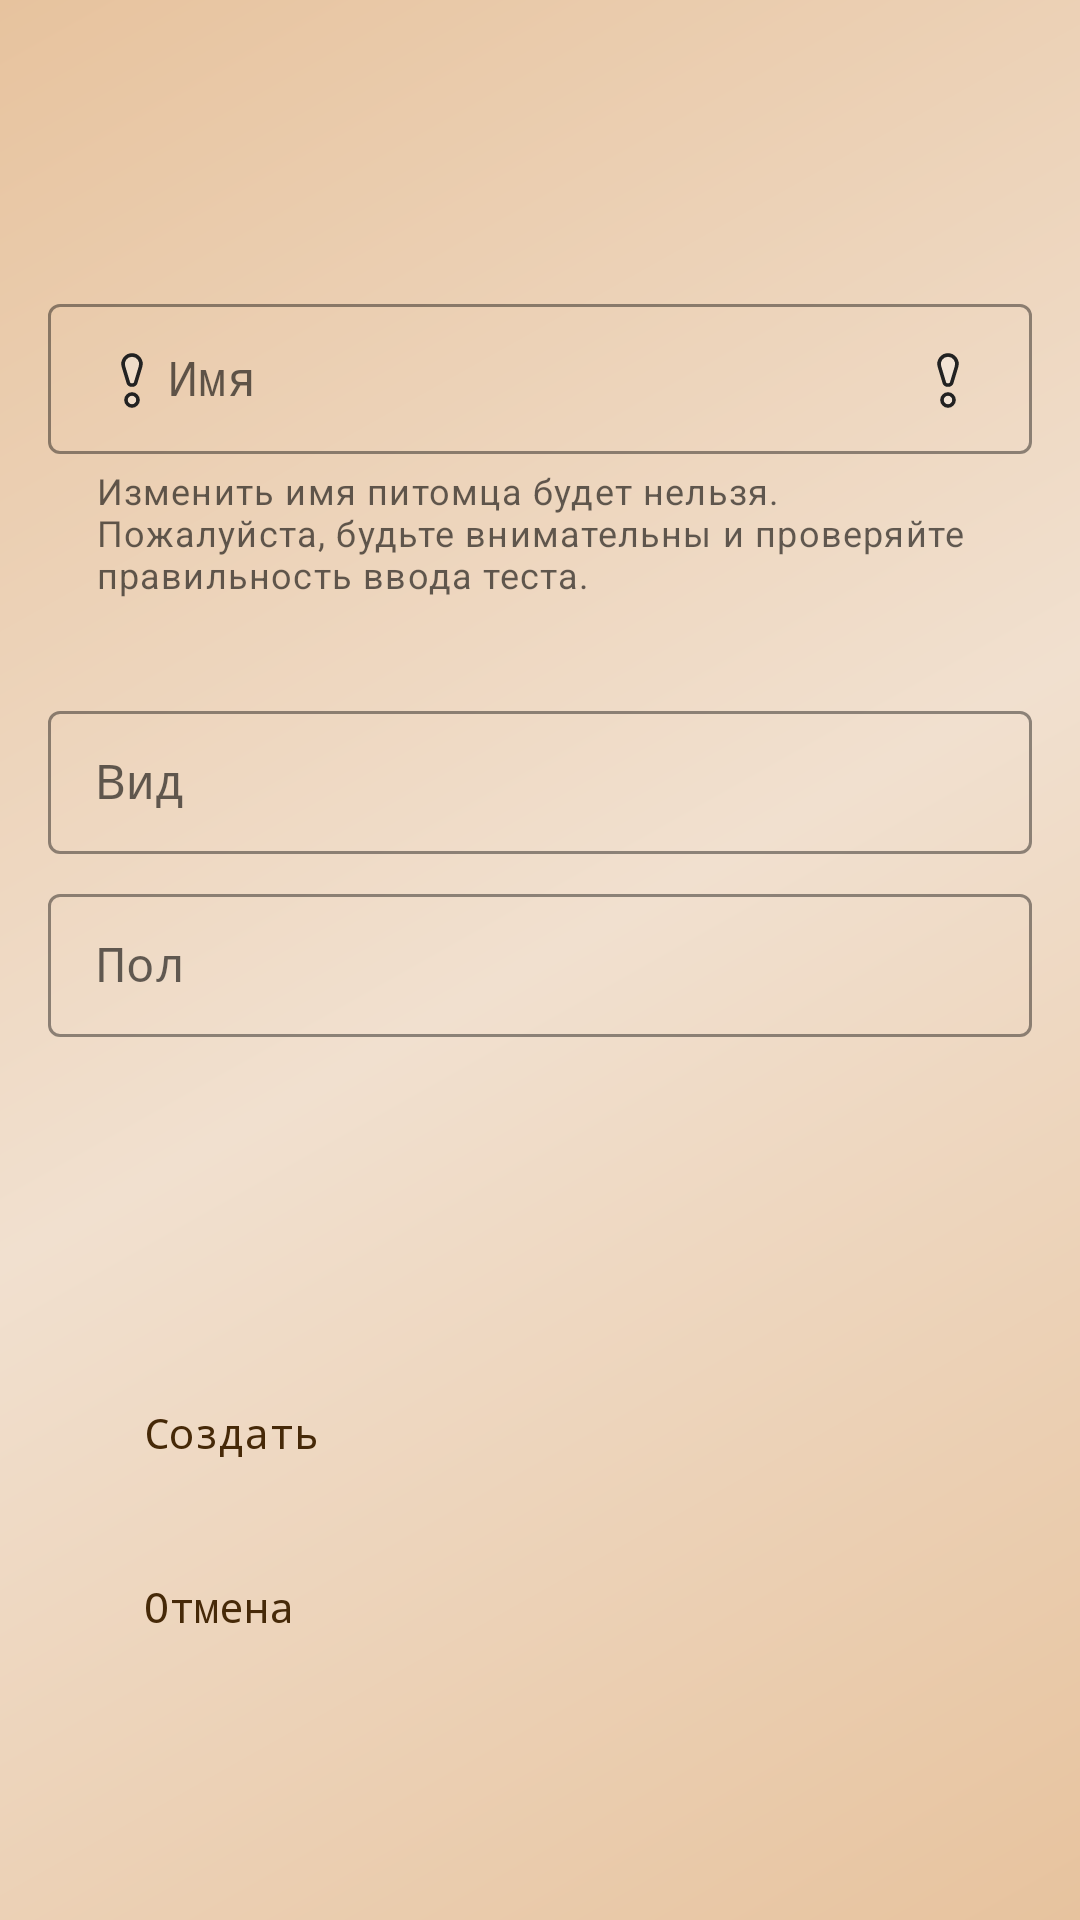

This screen was rendered from an Android layout file. Write that file and the resources it references.
<!-- AndroidManifest.xml: application theme Theme.Paws -->
<!-- res/layout/fragment_new_pet.xml -->
<?xml version="1.0" encoding="utf-8"?>
<androidx.constraintlayout.widget.ConstraintLayout xmlns:android="http://schemas.android.com/apk/res/android"
    xmlns:app="http://schemas.android.com/apk/res-auto"
    xmlns:tools="http://schemas.android.com/tools"
    android:layout_width="match_parent"
    android:layout_height="match_parent"
    android:fitsSystemWindows="true"
    tools:context=".ui.newPet.NewPetFragment">

    <LinearLayout
        android:layout_width="match_parent"
        android:layout_height="0dp"
        android:orientation="vertical"
        android:padding="16dp"
        android:layout_marginTop="80dp"
        app:layout_constraintBottom_toTopOf="@id/linerLayoutButton"
        app:layout_constraintEnd_toEndOf="parent"
        app:layout_constraintStart_toStartOf="parent"
        app:layout_constraintTop_toTopOf="parent">

        <com.google.android.material.textfield.TextInputLayout
            style="@style/TextInput"
            android:layout_width="match_parent"
            android:layout_height="wrap_content"
            android:layout_marginBottom="8dp"
            android:hint="@string/name_pet"
            android:paddingBottom="24dp"
            app:helperText="@string/warning">

            <com.google.android.material.textfield.TextInputEditText
                android:id="@+id/petNameNew"
                android:drawableStart="@drawable/ic_warning"
                android:drawableEnd="@drawable/ic_warning"
                android:layout_width="match_parent"
                android:layout_height="wrap_content" />
        </com.google.android.material.textfield.TextInputLayout>

        <com.google.android.material.textfield.TextInputLayout
            style="@style/TextInput"
            android:layout_width="match_parent"
            android:layout_height="wrap_content"
            android:layout_marginBottom="8dp"
            android:hint="@string/species">

            <com.google.android.material.textfield.TextInputEditText
                android:id="@+id/petSpeciesNew"
                android:layout_width="match_parent"
                android:layout_height="wrap_content" />
        </com.google.android.material.textfield.TextInputLayout>

        <com.google.android.material.textfield.TextInputLayout
            style="@style/TextInput"
            android:layout_width="match_parent"
            android:layout_height="wrap_content"
            android:layout_marginBottom="8dp"
            android:hint="@string/sex">

            <com.google.android.material.textfield.TextInputEditText
                android:id="@+id/spinnerSexNew"
                android:layout_width="match_parent"
                android:layout_height="wrap_content" />
        </com.google.android.material.textfield.TextInputLayout>

    </LinearLayout>

    <LinearLayout
        android:id="@+id/linerLayoutButton"
        android:layout_width="match_parent"
        android:layout_height="0dp"
        android:orientation="vertical"
        android:padding="16dp"
        android:layout_marginBottom="48dp"
        app:layout_constraintBottom_toBottomOf="parent"
        app:layout_constraintEnd_toEndOf="parent"
        app:layout_constraintStart_toStartOf="parent">

        <Button
            android:id="@+id/buttonCreate"
            style="@style/MyButton"
            android:layout_width="match_parent"
            android:layout_height="50dp"
            android:layout_marginStart="32dp"
            android:layout_marginTop="32dp"
            android:layout_marginEnd="32dp"
            android:text="@string/create_button" />

        <Button
            android:id="@+id/buttonCancel"
            style="@style/MyButton"
            android:layout_width="match_parent"
            android:layout_height="50dp"
            android:layout_marginStart="32dp"
            android:layout_marginTop="8dp"
            android:layout_marginEnd="32dp"
            android:text="@string/cancel" />

    </LinearLayout>

</androidx.constraintlayout.widget.ConstraintLayout>
<!-- resources referenced by this layout -->
<resources>
  <string name="cancel">Отмена</string>
  <string name="create_button">Создать</string>
  <string name="name_pet">Имя</string>
  <string name="sex">Пол</string>
  <string name="species">Вид</string>
  <string name="warning">Изменить имя питомца будет нельзя. Пожалуйста, будьте внимательны и проверяйте правильность ввода теста.</string>
  <style name="MyButton" parent="ThemeOverlay.Material3.Button">
          <item name="backgroundTint">@color/lightGreen</item>
          <item name="android:textColor">@color/darkBrown</item>
          <item name="elevation">30dp</item>
      </style>
  <style name="TextInput" parent="Widget.MaterialComponents.TextInputLayout.OutlinedBox.Dense">
          <item name="boxStrokeColor">@color/green</item>
          <item name="hintTextColor">@color/darkGreen</item>
          <item name="endIconTint">@color/green</item>
          <item name="startIconTint">@color/green</item>
      </style>
  <color name="superLightBeige">#F8F4F0</color>
  <color name="lightGreen">#D8F8AD</color>
  <color name="darkBrown">#462908</color>
  <color name="green">#769F3D</color>
  <color name="darkGreen">#558F04</color>
  <color name="primaryVariant">#e7c39e</color>
  <color name="white">#FFFFFFFF</color>
  <color name="secondaryPrimary">#cb9980</color>
  <color name="lightBeige">#f1e0cf</color>
  <!-- drawable background_light (drawable) -->
  <shape xmlns:android="http://schemas.android.com/apk/res/android"
      android:shape="rectangle">
      <gradient
          android:angle="135"
          android:endColor="@color/primaryVariant"
          android:centerColor="@color/lightBeige"
          android:startColor="@color/primaryVariant"
          android:type="linear" />
  </shape>
  <style name="MyFloatActionButton" parent="Widget.Design.FloatingActionButton">
          <item name="colorOnSecondary">@color/darkBrown</item>
          <item name="android:backgroundTint">@color/darkGreen</item>
          <item name="tint">@color/white</item>
      </style>
  <style name="MyAlertDialog">
          <item name="android:windowFrame">@null</item>
          <item name="android:windowIsFloating">true</item>
          <item name="android:windowContentOverlay">@null</item>
          <item name="android:windowAnimationStyle">@android:style/Animation.Dialog</item>
          <item name="android:windowBackground">@color/fui_transparent</item>
          <item name="android:windowSoftInputMode">stateUnspecified|adjustPan</item>
          <item name="android:colorBackgroundCacheHint">@null</item>
          <item name="android:background">@color/superLightBeige</item>
          <item name="android:textColorPrimary">@color/darkBrown</item>
          <item name="colorPrimary">@color/darkBrown</item>
      </style>
  <style name="MyDatePickerDialog">
          <item name="android:windowFrame">@null</item>
          <item name="android:windowIsFloating">true</item>
          <item name="android:windowContentOverlay">@null</item>
          <item name="android:windowAnimationStyle">@android:style/Animation.Dialog</item>
          <item name="android:windowBackground">@color/superLightBeige</item>
          <item name="android:windowSoftInputMode">stateUnspecified|adjustPan</item>
          <item name="android:colorBackgroundCacheHint">@null</item>
          <item name="android:textColorPrimary">@color/darkBrown</item>
          <item name="colorPrimary">@color/darkGreen</item>
      </style>
</resources>
